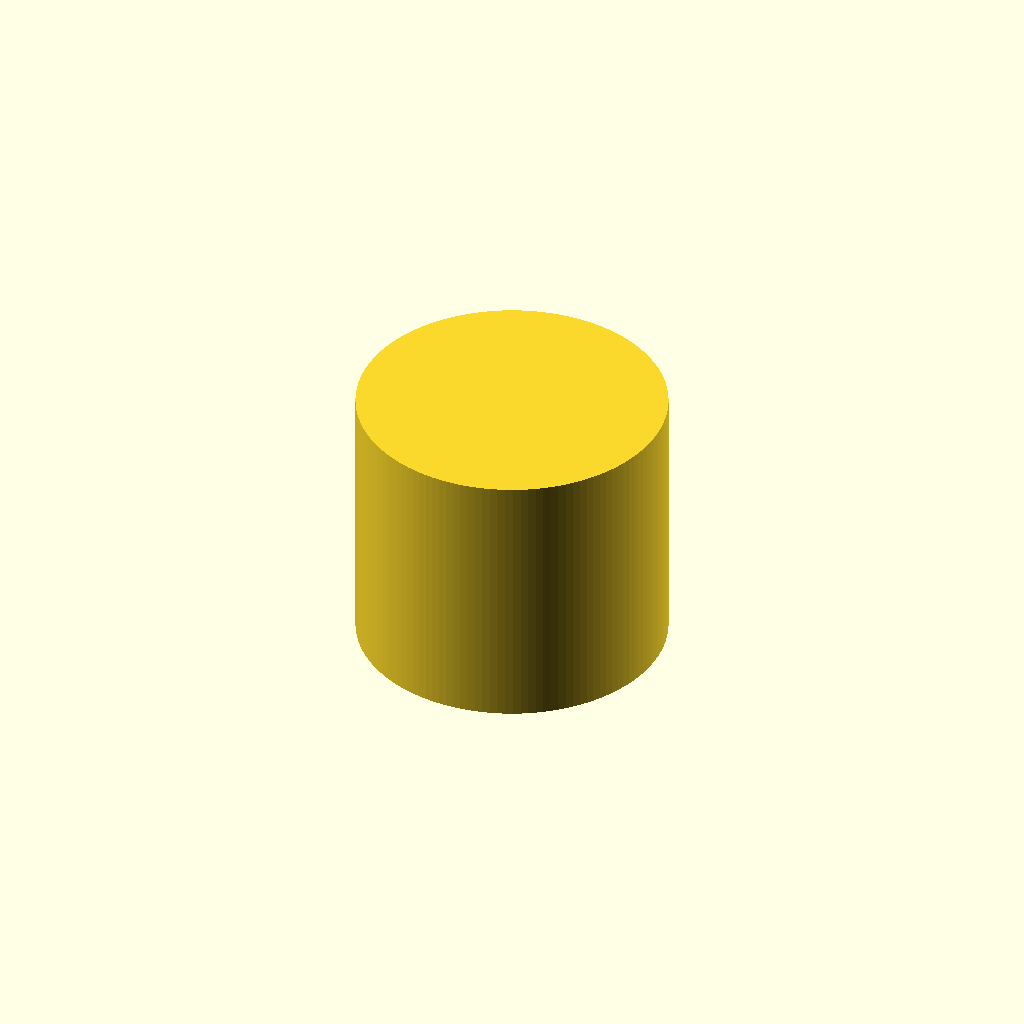
Cell 1: the model at its default parameters.
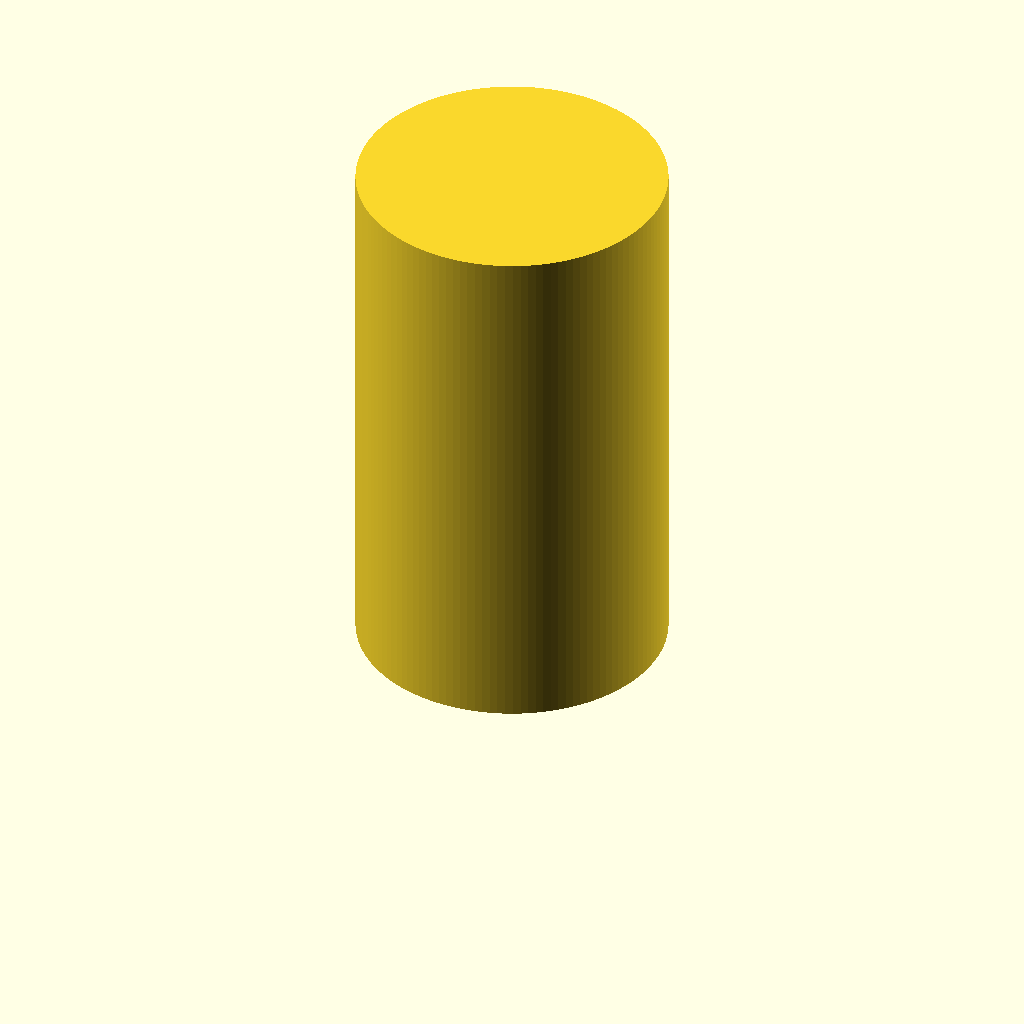
Cell 2: the same model with t = 30.
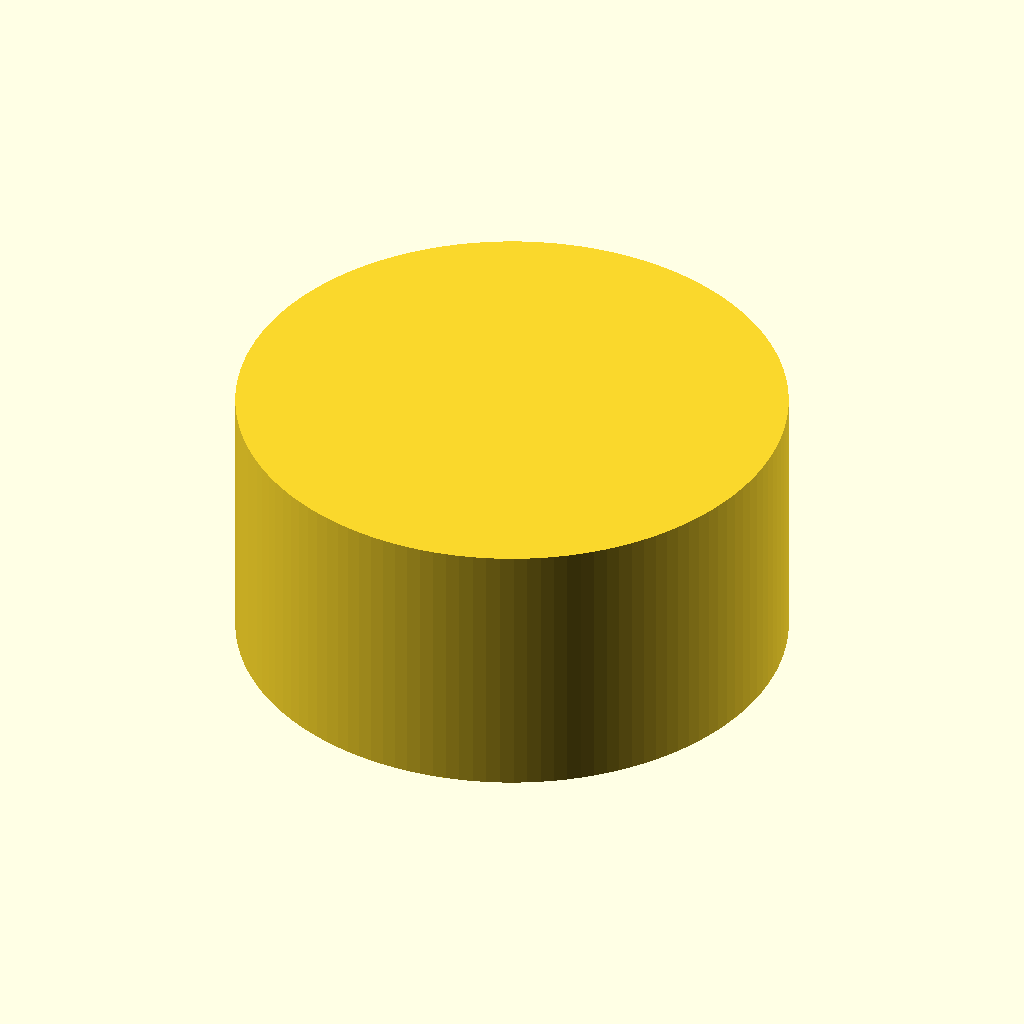
Cell 3 — sr set to 13.2, the other parameters unchanged.
All cells are drawn from one camera (rotation 55°, 0°, 25°, orthographic, colour scheme Cornfield), so only the parameter changes between them.
OpenSCAD source file vinyl-tray/vinyl-tray.scad:
use <./magnet-hole.scad>;

$fn=128;
t=15;
l=200;
sr=6.6;
br=7.5;
w=(sr+1)*2+2;


// difference() {
//   cylinder(r=w/2,h=t);
//   translate([0,0,-1]) cylinder(r=sr+0.2,h=t+2);
// }


// difference() {

//   union() { 
//     bar(l-w*2,w,t);
//     magnetBar();
//     translate([l-w*2,0,0]) magnetBar();
//   }
//   translate([0,0,-1]) cylinder(r=sr+0.2,h=t+2);
//   translate([l-w*2,0,-1]) cylinder(r=sr+0.2,h=t+2);
//   translate([0,-20,t/2]) rotate([-90,0,0]) cylinder(r=2,h=100);
//   translate([l-w*2,-20,t/2]) rotate([-90,0,0]) cylinder(r=2,h=100);
// }



// magnetHole();
// difference() {
//   translate([-w/2,-t/2,0]) cube([w,t,4.5]);
//   translate([0,0,-1]) cylinder(r=9,h=6.5);
// }


// module magnetBar() {
//   rotate([0,0,90]) difference() {
//     bar(w/2+24.5,w,t,false);
//     translate([0,0,-1]) cylinder(r=sr,h=t+2);
//   }
// }

difference() {
    cylinder(r=w/2,h=t);
    translate([0,0,-1]) cylinder(r=sr,h=t);
}

// difference() {
//   bar(l,w,t);
//   translate([0,0,-1]) cylinder(r=sr,h=t);
//   translate([w,0,-1]) cylinder(r=br,h=t+2);

//   translate([l,0,-1]) cylinder(r=sr,h=t);
//   translate([l-w,0,-1]) cylinder(r=br,h=t+2);
// }

// translate([0,-20,0]) difference() {
//   bar(l,w,t);
//   translate([0,0,-1]) cylinder(r=sr,h=t);

//   translate([l,0,-1]) cylinder(r=sr,h=t);  
// }

// translate([0,20,0]) difference() {
//   bar(l,w,t);
//   translate([w,0,-1]) cylinder(r=sr,h=t);
//   translate([0,0,-1]) cylinder(r=br,h=t+2);

//   translate([l-w,0,-1]) cylinder(r=sr,h=t);
//   translate([l,0,-1]) cylinder(r=br,h=t+2);
// }

module bar(l,w,t,second_end=true) {
  cylinder(r=w/2,h=t);
  translate([0,-w/2,0]) cube([l,w,t]);
  if( second_end ) {
    translate([l,0,0]) cylinder(r=w/2,h=t);
  }
}
Customizer parameters (derived from the source; name, type, default, range or options):
t: number, default 15
l: number, default 200
sr: number, default 6.6
br: number, default 7.5
